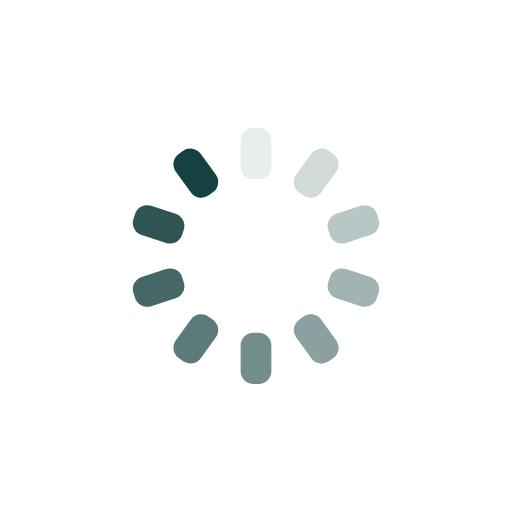
t = 0.00 s
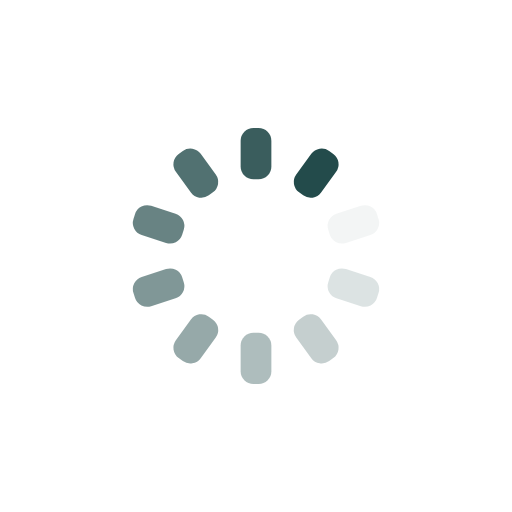
t = 0.25 s
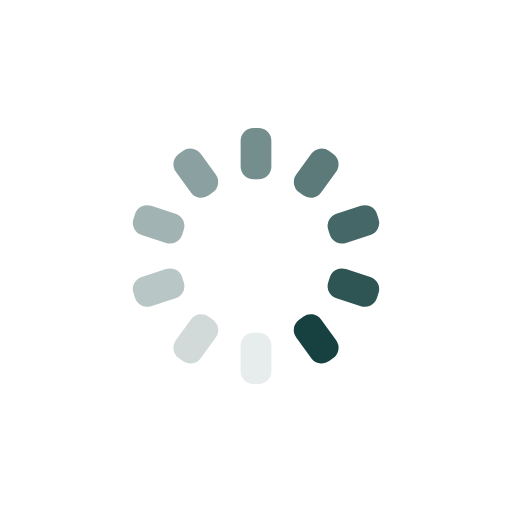
t = 0.50 s
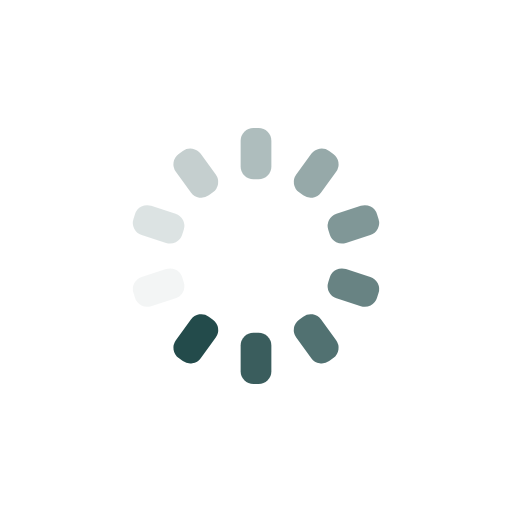
t = 0.75 s

The animated SVG that drew these frames (rendered in a browser with its animation timeline set to each time). Animation: 10 SMIL elements (animate=10); one cycle of 1.00 s, repeats indefinitely.

<svg xmlns="http://www.w3.org/2000/svg" viewBox="0 0 100 100" preserveAspectRatio="xMidYMid" width="204" height="204" style="shape-rendering: auto; display: block; background: rgb(255, 255, 255, 0);" xmlns:xlink="http://www.w3.org/1999/xlink"><g><g transform="rotate(0 50 50)">
  <rect fill="#174141" height="10" width="6" ry="2.5" rx="2.5" y="25" x="47">
    <animate repeatCount="indefinite" begin="-0.9s" dur="1s" keyTimes="0;1" values="1;0" attributeName="opacity"></animate>
  </rect>
</g><g transform="rotate(36 50 50)">
  <rect fill="#174141" height="10" width="6" ry="2.5" rx="2.5" y="25" x="47">
    <animate repeatCount="indefinite" begin="-0.8s" dur="1s" keyTimes="0;1" values="1;0" attributeName="opacity"></animate>
  </rect>
</g><g transform="rotate(72 50 50)">
  <rect fill="#174141" height="10" width="6" ry="2.5" rx="2.5" y="25" x="47">
    <animate repeatCount="indefinite" begin="-0.7s" dur="1s" keyTimes="0;1" values="1;0" attributeName="opacity"></animate>
  </rect>
</g><g transform="rotate(108 50 50)">
  <rect fill="#174141" height="10" width="6" ry="2.5" rx="2.5" y="25" x="47">
    <animate repeatCount="indefinite" begin="-0.6s" dur="1s" keyTimes="0;1" values="1;0" attributeName="opacity"></animate>
  </rect>
</g><g transform="rotate(144 50 50)">
  <rect fill="#174141" height="10" width="6" ry="2.5" rx="2.5" y="25" x="47">
    <animate repeatCount="indefinite" begin="-0.5s" dur="1s" keyTimes="0;1" values="1;0" attributeName="opacity"></animate>
  </rect>
</g><g transform="rotate(180 50 50)">
  <rect fill="#174141" height="10" width="6" ry="2.5" rx="2.5" y="25" x="47">
    <animate repeatCount="indefinite" begin="-0.4s" dur="1s" keyTimes="0;1" values="1;0" attributeName="opacity"></animate>
  </rect>
</g><g transform="rotate(216 50 50)">
  <rect fill="#174141" height="10" width="6" ry="2.5" rx="2.5" y="25" x="47">
    <animate repeatCount="indefinite" begin="-0.3s" dur="1s" keyTimes="0;1" values="1;0" attributeName="opacity"></animate>
  </rect>
</g><g transform="rotate(252 50 50)">
  <rect fill="#174141" height="10" width="6" ry="2.5" rx="2.5" y="25" x="47">
    <animate repeatCount="indefinite" begin="-0.2s" dur="1s" keyTimes="0;1" values="1;0" attributeName="opacity"></animate>
  </rect>
</g><g transform="rotate(288 50 50)">
  <rect fill="#174141" height="10" width="6" ry="2.5" rx="2.5" y="25" x="47">
    <animate repeatCount="indefinite" begin="-0.1s" dur="1s" keyTimes="0;1" values="1;0" attributeName="opacity"></animate>
  </rect>
</g><g transform="rotate(324 50 50)">
  <rect fill="#174141" height="10" width="6" ry="2.5" rx="2.5" y="25" x="47">
    <animate repeatCount="indefinite" begin="0s" dur="1s" keyTimes="0;1" values="1;0" attributeName="opacity"></animate>
  </rect>
</g><g></g></g><!-- [ldio] generated by https://loading.io --></svg>